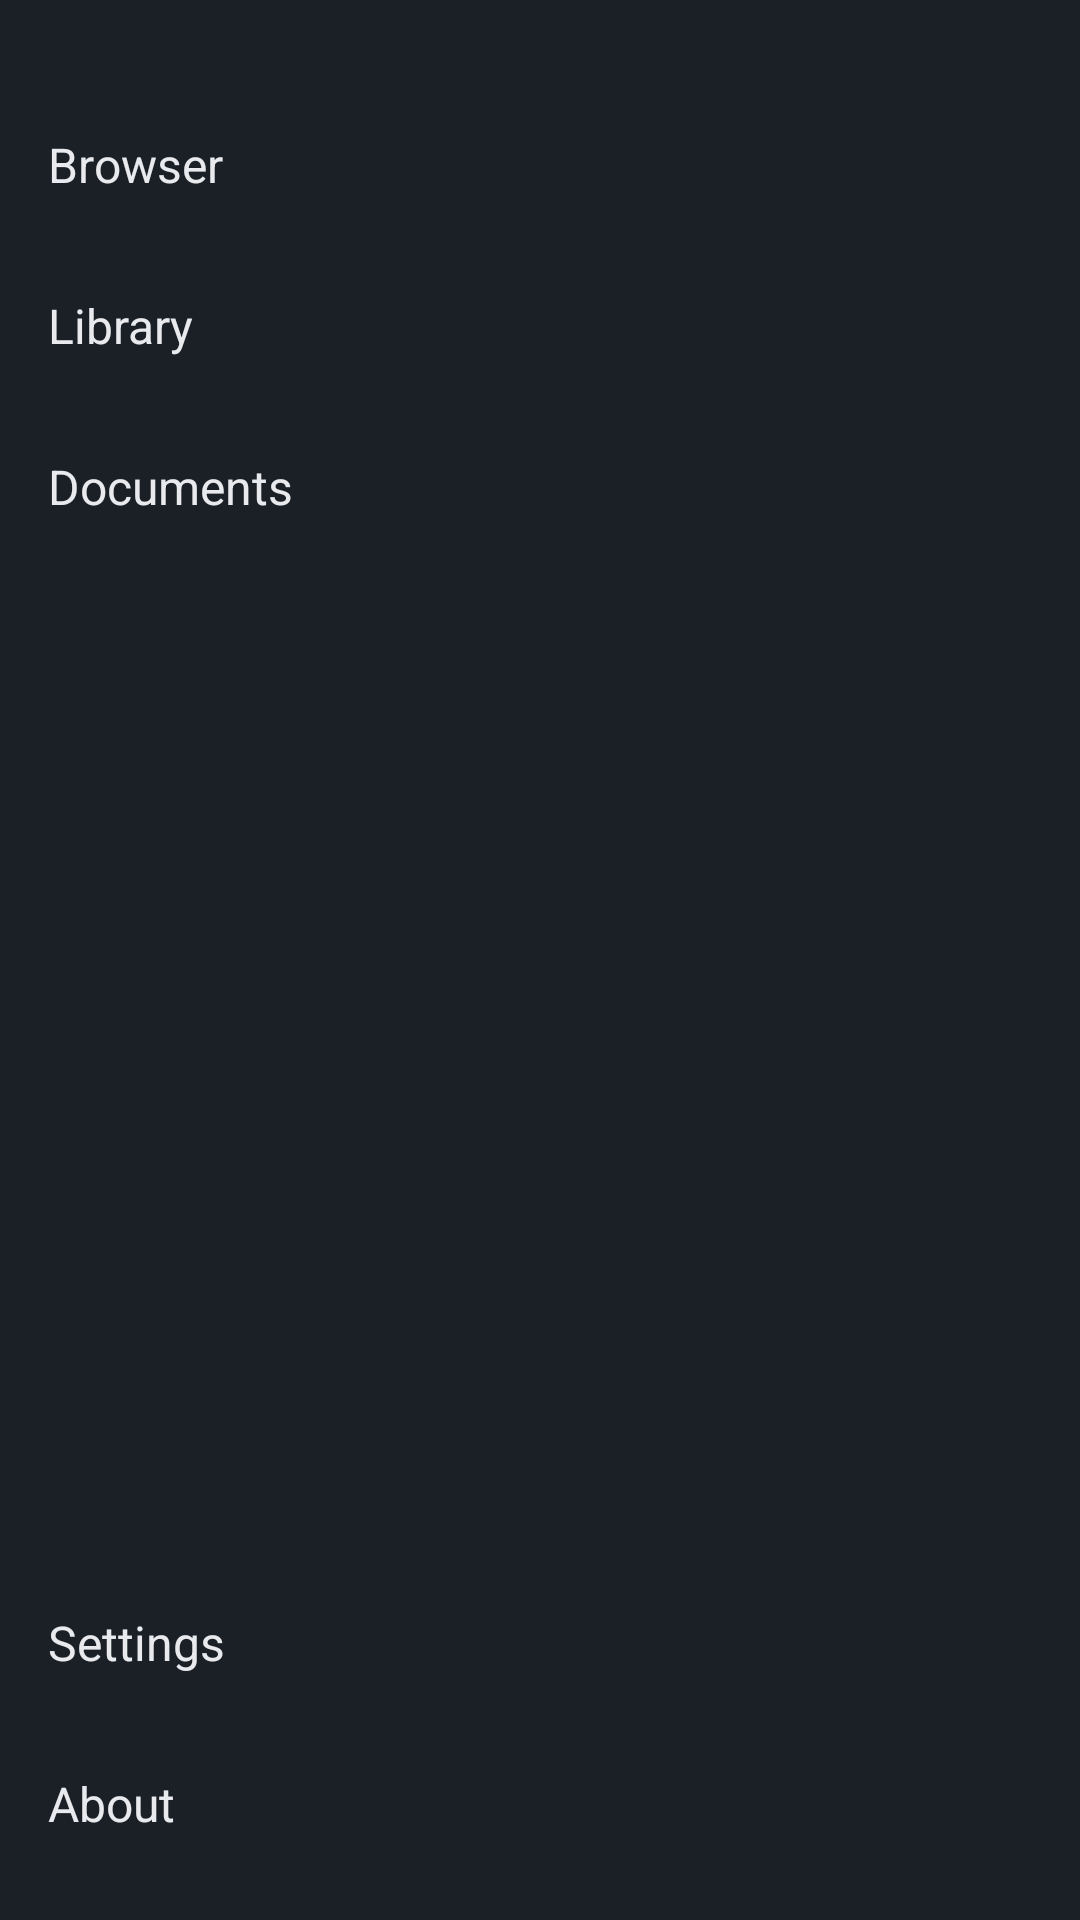

Write the Android layout XML for this screen, with the resource values it uses.
<!-- AndroidManifest.xml: application theme Theme.NovelDownloader -->
<!-- res/layout/drawer_menu.xml -->
<?xml version="1.0" encoding="utf-8"?>
<LinearLayout xmlns:android="http://schemas.android.com/apk/res/android"
    android:layout_width="270dp"
    android:layout_height="match_parent"
    android:layout_gravity="start"
    android:orientation="vertical"
    android:background="@color/card"
    android:paddingTop="28dp">

    <TextView
        android:id="@+id/navBrowser"
        android:layout_width="match_parent"
        android:layout_height="wrap_content"
        android:text="Browser"
        android:textSize="16sp"
        android:textColor="@color/fg"
        android:padding="16dp"
        android:clickable="true"
        android:focusable="true" />

    <TextView
        android:id="@+id/navNovels"
        android:layout_width="match_parent"
        android:layout_height="wrap_content"
        android:text="Library"
        android:textSize="16sp"
        android:textColor="@color/fg"
        android:padding="16dp"
        android:clickable="true"
        android:focusable="true" />

    <TextView
        android:id="@+id/navDocuments"
        android:layout_width="match_parent"
        android:layout_height="wrap_content"
        android:text="Documents"
        android:textSize="16sp"
        android:textColor="@color/fg"
        android:padding="16dp"
        android:clickable="true"
        android:focusable="true" />

    <View
        android:layout_width="match_parent"
        android:layout_height="0dp"
        android:layout_weight="1" />

    <TextView
        android:id="@+id/navSettings"
        android:layout_width="match_parent"
        android:layout_height="wrap_content"
        android:text="Settings"
        android:textSize="16sp"
        android:textColor="@color/fg"
        android:padding="16dp"
        android:clickable="true"
        android:focusable="true" />

    <TextView
        android:id="@+id/navAbout"
        android:layout_width="match_parent"
        android:layout_height="wrap_content"
        android:text="About"
        android:textSize="16sp"
        android:textColor="@color/fg"
        android:padding="16dp"
        android:layout_marginBottom="12dp"
        android:clickable="true"
        android:focusable="true" />
</LinearLayout>
<!-- resources referenced by this layout -->
<resources>
  <color name="card">#1B2026</color>
  <color name="fg">#E8EAED</color>
  <style name="Theme.NovelDownloader" parent="Theme.Material3.Dark.NoActionBar">
          <item name="colorPrimary">@color/accent</item>
          <item name="colorOnPrimary">@android:color/white</item>
          <item name="android:windowBackground">@color/bg</item>
          <item name="android:statusBarColor">@color/bg</item>
          <item name="android:navigationBarColor">@color/bg</item>
          <item name="android:textColorPrimary">@color/fg</item>
          <item name="android:textColorSecondary">@color/muted</item>
      </style>
  <color name="accent">#4F8CFF</color>
  <color name="bg">#111418</color>
  <color name="muted">#9AA0A6</color>
</resources>
